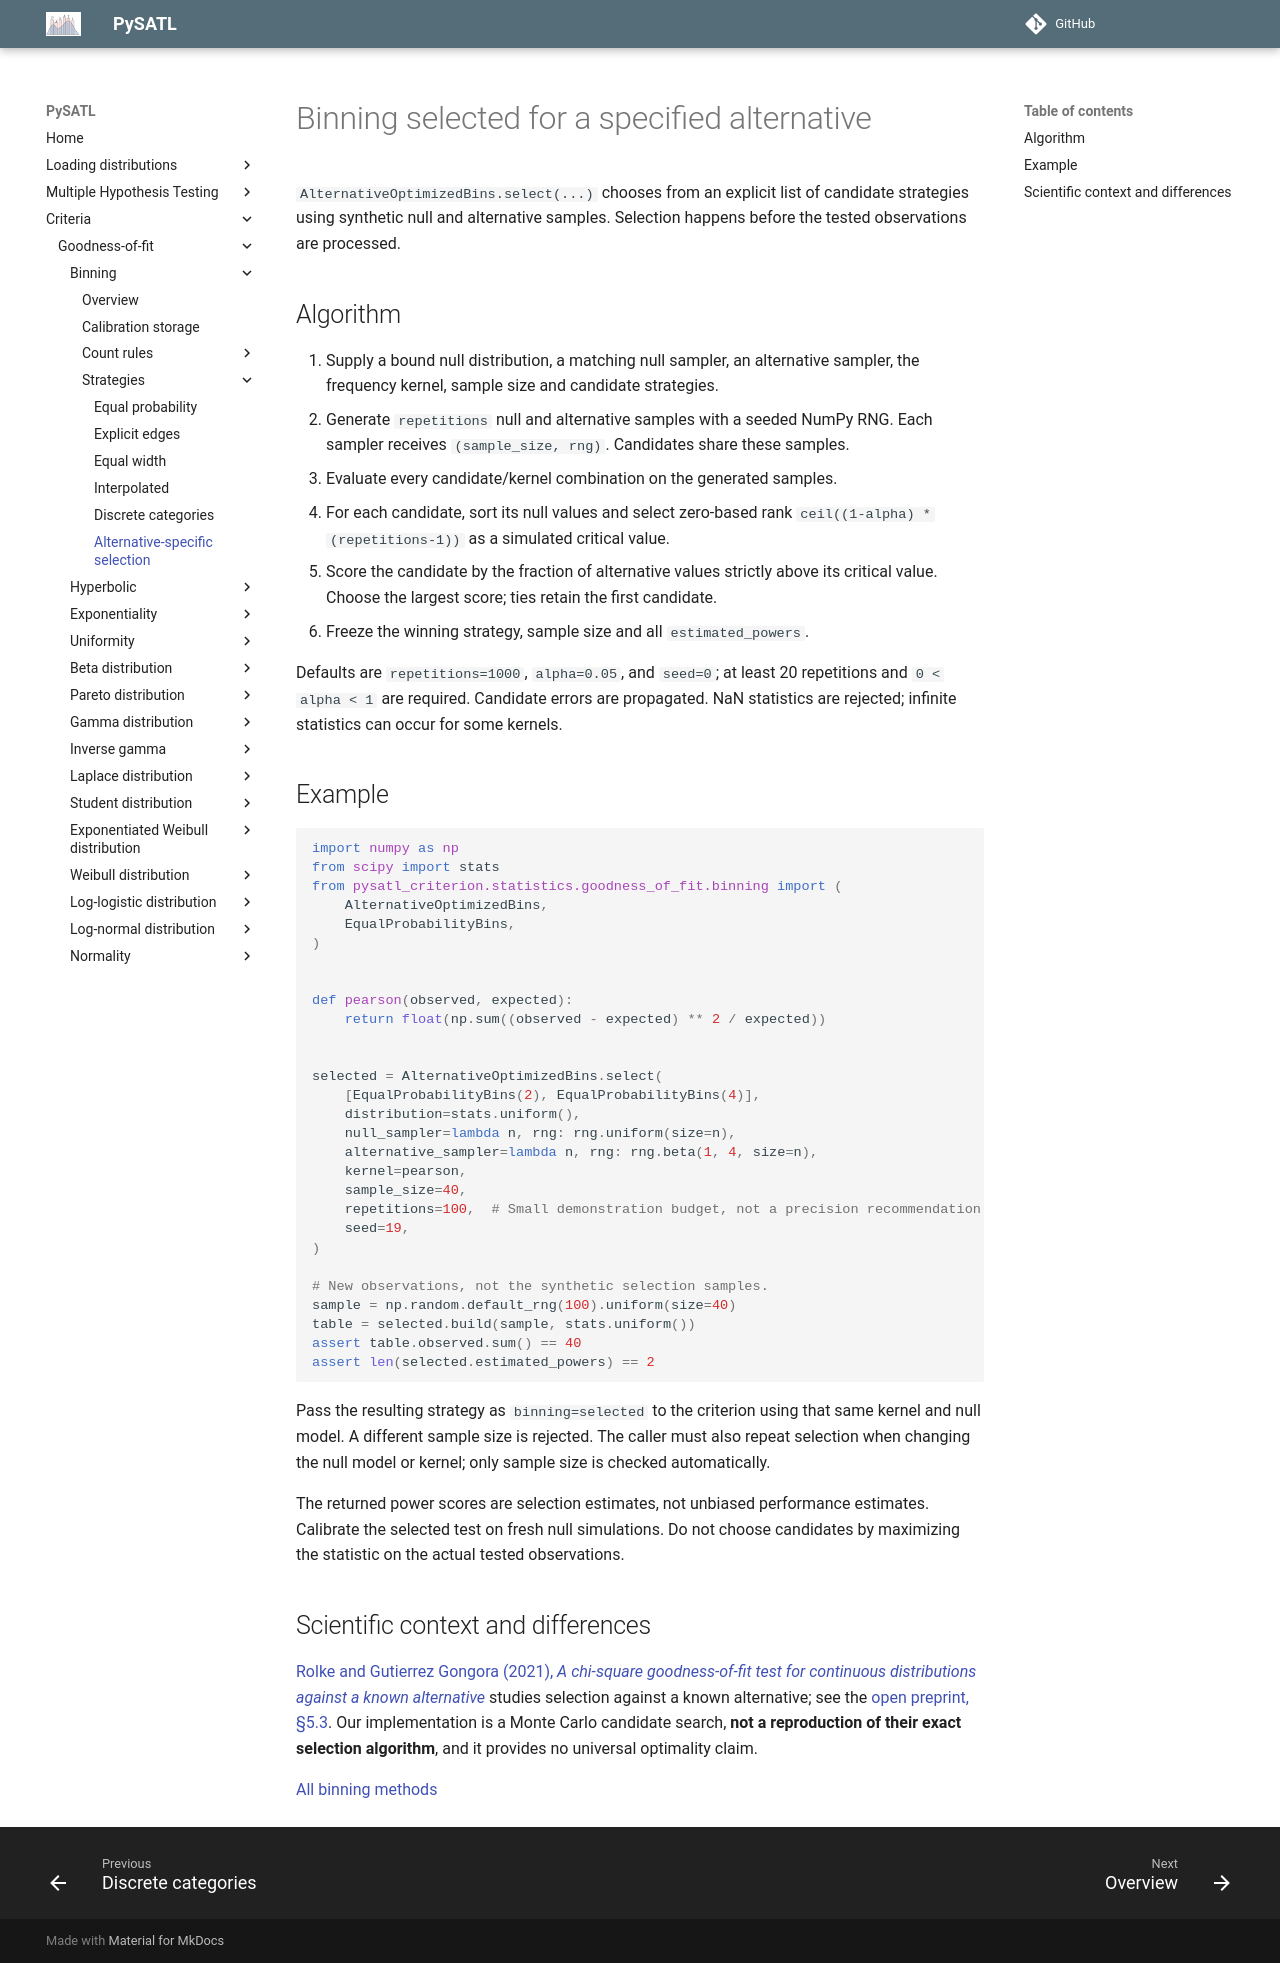

repository: PySATL/pysatl-criterion · page: en/main/criteria/goodness-of-fit/binning/alternative-optimized/index.html · generator: mkdocs

# Binning selected for a specified alternative

`AlternativeOptimizedBins.select(...)` chooses from an explicit list of candidate
strategies using synthetic null and alternative samples. Selection happens before
the tested observations are processed.

## Algorithm

1. Supply a bound null distribution, a matching null sampler, an alternative
   sampler, the frequency kernel, sample size and candidate strategies.
2. Generate `repetitions` null and alternative samples with a seeded NumPy RNG.
   Each sampler receives `(sample_size, rng)`. Candidates share these samples.
3. Evaluate every candidate/kernel combination on the generated samples.
4. For each candidate, sort its null values and select zero-based rank
   `ceil((1-alpha) * (repetitions-1))` as a simulated critical value.
5. Score the candidate by the fraction of alternative values strictly above its
   critical value. Choose the largest score; ties retain the first candidate.
6. Freeze the winning strategy, sample size and all `estimated_powers`.

Defaults are `repetitions=1000`, `alpha=0.05`, and `seed=0`; at least 20
repetitions and `0 < alpha < 1` are required. Candidate errors are propagated.
NaN statistics are rejected; infinite statistics can occur for some kernels.

## Example

```python
import numpy as np
from scipy import stats
from pysatl_criterion.statistics.goodness_of_fit.binning import (
    AlternativeOptimizedBins,
    EqualProbabilityBins,
)


def pearson(observed, expected):
    return float(np.sum((observed - expected) ** 2 / expected))


selected = AlternativeOptimizedBins.select(
    [EqualProbabilityBins(2), EqualProbabilityBins(4)],
    distribution=stats.uniform(),
    null_sampler=lambda n, rng: rng.uniform(size=n),
    alternative_sampler=lambda n, rng: rng.beta(1, 4, size=n),
    kernel=pearson,
    sample_size=40,
    repetitions=100,  # Small demonstration budget, not a precision recommendation.
    seed=19,
)

# New observations, not the synthetic selection samples.
sample = np.random.default_rng(100).uniform(size=40)
table = selected.build(sample, stats.uniform())
assert table.observed.sum() == 40
assert len(selected.estimated_powers) == 2
```

Pass the resulting strategy as `binning=selected` to the criterion using that
same kernel and null model. A different sample size is rejected. The caller must
also repeat selection when changing the null model or kernel; only sample size
is checked automatically.

The returned power scores are selection estimates, not unbiased performance
estimates. Calibrate the selected test on fresh null simulations. Do not choose
candidates by maximizing the statistic on the actual tested observations.

## Scientific context and differences

[Rolke and Gutierrez Gongora (2021), *A chi-square goodness-of-fit test for continuous distributions against a known alternative*](https://doi.org/10.1007/s00180-020-00997-x) studies selection against a known alternative; see the
[open preprint, §5.3](https://arxiv.org/html/2005.02793v1#S5.SS3).
Our implementation is a Monte Carlo candidate search, **not a reproduction of
their exact selection algorithm**, and it provides no universal optimality claim.

[All binning methods](index.md)
